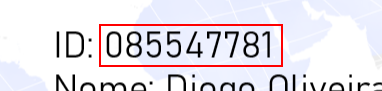
Workflow: Main

Step 1: get-text from the element

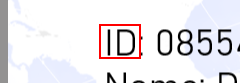
Step 2: Find Element 'texto  ID01.png' on the element 'ID01.png' in window 'Fotos' (applicationframehost.exe)

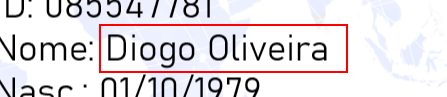
Step 3: get-text from the element

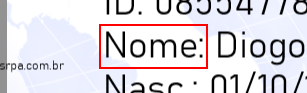
Step 4: Find Element 'texto  ID01.png' on the element 'ID01.png' in window 'Fotos' (applicationframehost.exe)

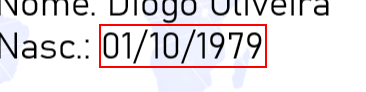
Step 5: get-text from the element

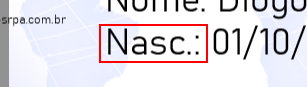
Step 6: Find Element 'texto  ID01.png' on the element 'ID01.png' in window 'Fotos' (applicationframehost.exe)